Image classification data set "classifier_dataset" (yagit21/mtg_scanner_application on GitHub). Class labels (60): Abandoned Outpost, Alluring Siren, Angelic Accord, archangel s light, Artifact Mutation, Augury Owl, Blood Artist, Boros Charm, Canal Monitor, Crippling Chill, Crosswinds, Cryptolith Fragment, Cyclops of One-Eyed Pass, Deception, Descendant of Soramaro, Dread Presence, Drunau Corpse Trawler, Duergar Hedge-Mage, Embodiment of Fury, Extinguish, Foul-Tongue Shriek, Frenemy of the Guildpact, Ghoulsteed, Gladecover Scout, Glimmer of Genius, Guiltfeeder, Harness the Storm, Hatchery Spider, I m rubber you re glue, imp s mischief, Impulsive Maneuvers, Karmic Justice, Kruin Striker, Lava Tubes, Lord of the Pit, Maelstrom Pulse, Mass Hysteria, Mazirek Kraul Death Priest, Merrow Harbinger, Mirri the Cursed Avatar, Mouth, Primal Druid, Puppeteer Clique, Ray of Erasure, Reach of Shadows, Rib Cage Spider, Riptide Mangler, rofellos s gift, Savvy Hunter, Shivan Raptor, Smelt, Spectral Reserves, Thriving Rats, Torch Fiend, Trap Essence, Ulvenwald Abomination, Vexing Scuttler, Vivid Creek, Warthog, Zhalfirin Decoy.

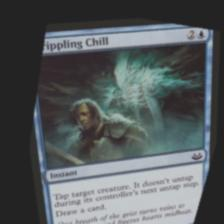
Label: Crippling Chill

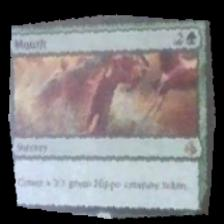
Label: Mouth

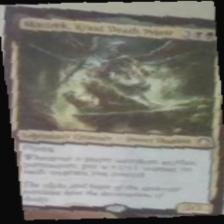
Label: Mazirek Kraul Death Priest

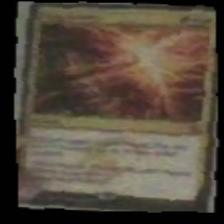
Label: Trap Essence

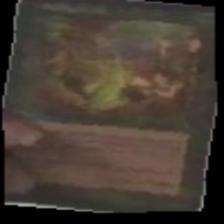
Label: rofellos s gift

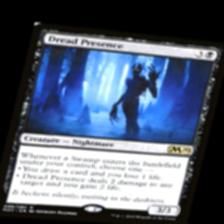
Label: Dread Presence
